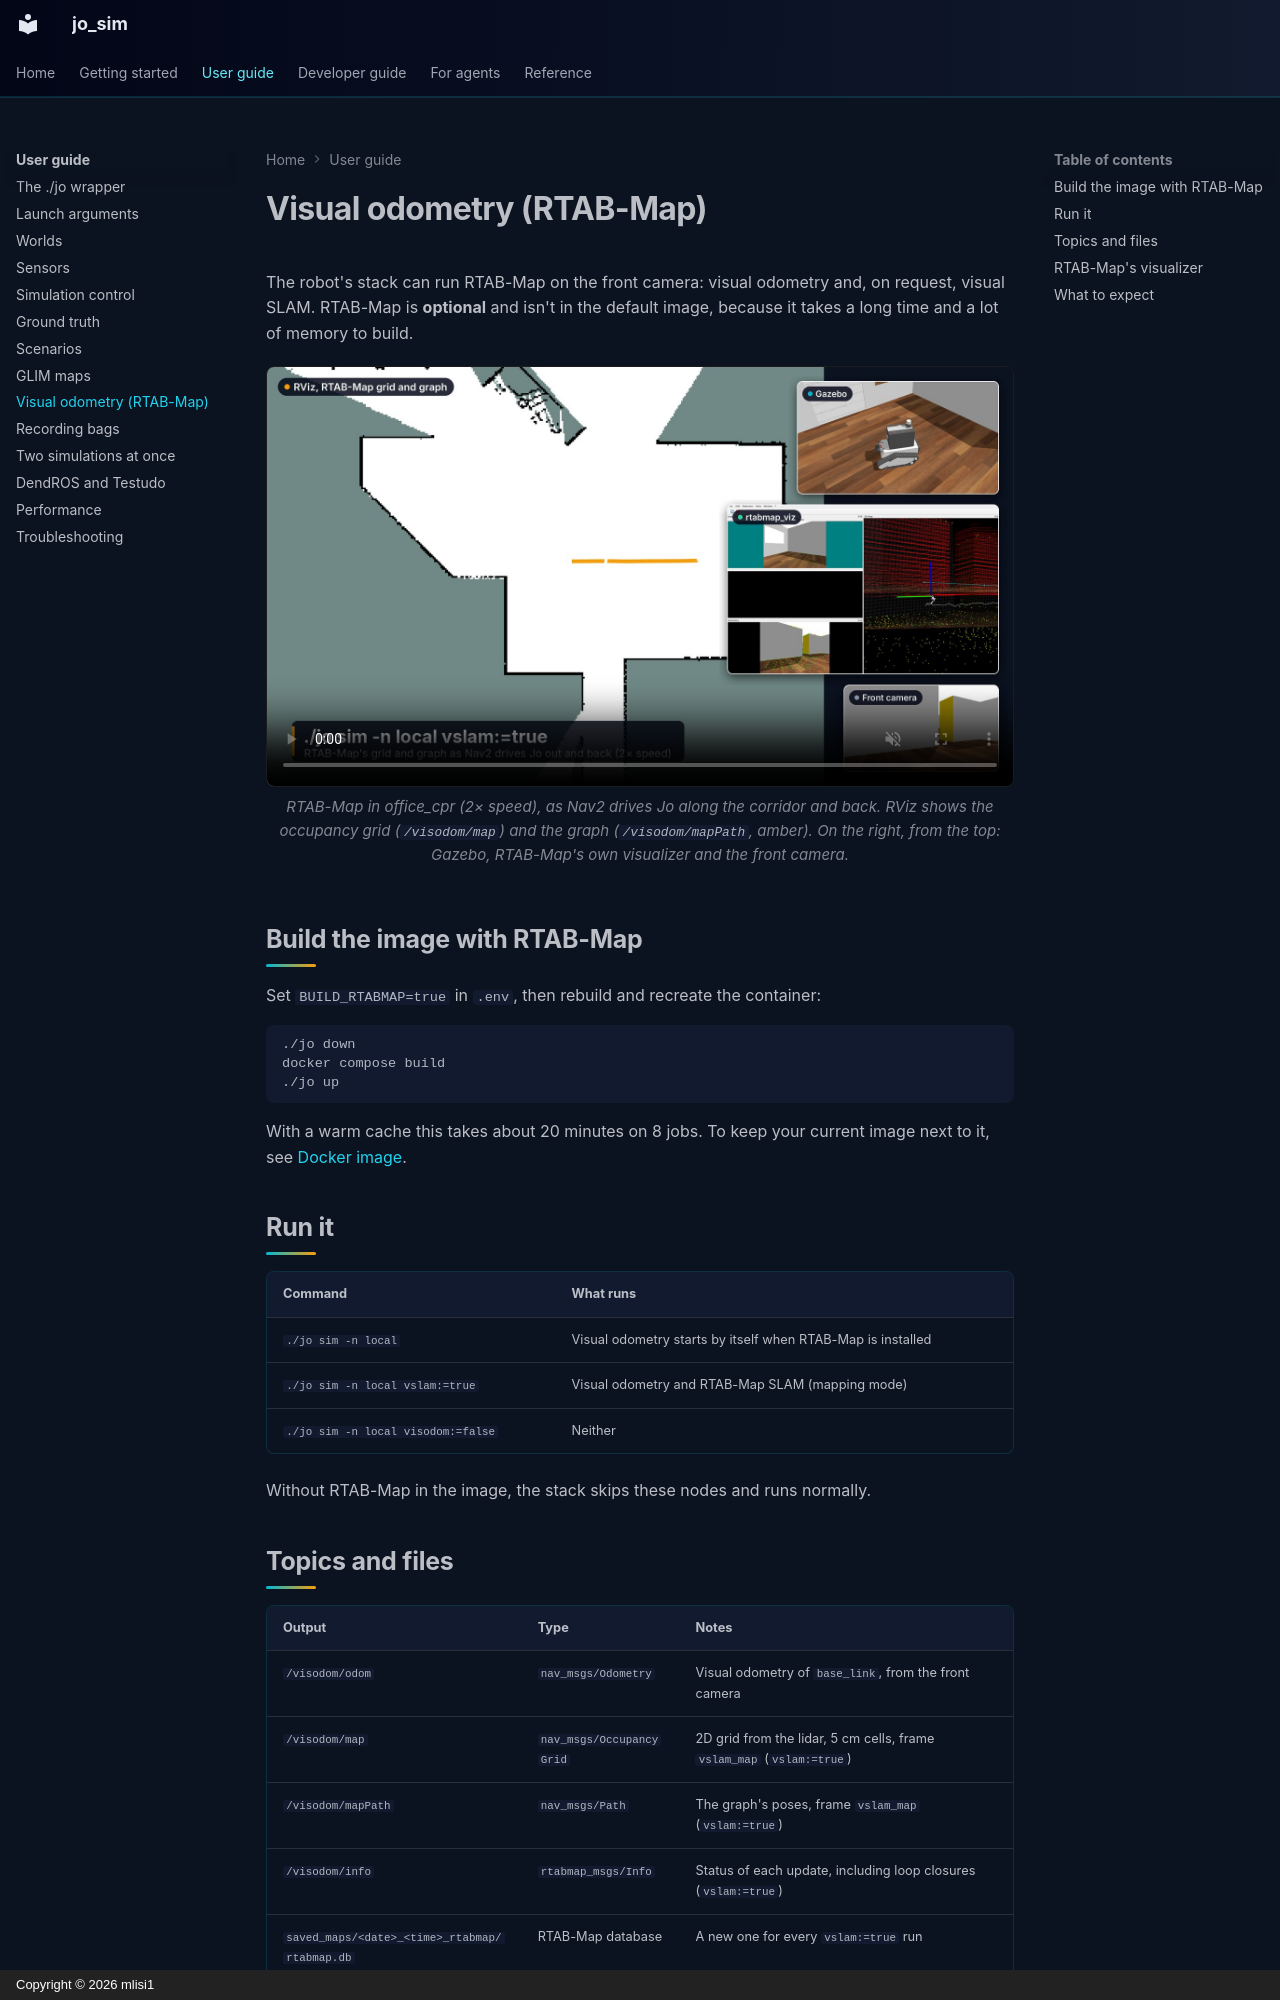

repository: mlisi1/jo_sim · page: user-guide/visual-odometry/index.html · generator: mkdocs · copyright: Copyright © 2026 mlisi1

# Visual odometry (RTAB-Map)

The robot's stack can run RTAB-Map on the front camera: visual odometry and, on request, visual
SLAM. RTAB-Map is **optional** and isn't in the default image, because it takes a long time and a
lot of memory to build.

<figure class="jo-media">
<video src="../../assets/videos/rtabmap.mp4" poster="../../assets/videos/rtabmap.jpg" autoplay muted loop playsinline></video>
<figcaption>RTAB-Map in office_cpr (2× speed), as Nav2 drives Jo along the corridor and back. RViz
shows the occupancy grid (<code>/visodom/map</code>) and the graph (<code>/visodom/mapPath</code>,
amber). On the right, from the top: Gazebo, RTAB-Map's own visualizer and the front camera.</figcaption>
</figure>

## Build the image with RTAB-Map

Set `BUILD_RTABMAP=true` in `.env`, then rebuild and recreate the container:

```bash
./jo down
docker compose build
./jo up
```

With a warm cache this takes about 20 minutes on 8 jobs. To keep your current image next to it, see
[Docker image](../developer/docker.md#building).

## Run it

| Command | What runs |
|---|---|
| `./jo sim -n local` | Visual odometry starts by itself when RTAB-Map is installed |
| `./jo sim -n local vslam:=true` | Visual odometry and RTAB-Map SLAM (mapping mode) |
| `./jo sim -n local visodom:=false` | Neither |

Without RTAB-Map in the image, the stack skips these nodes and runs normally.
